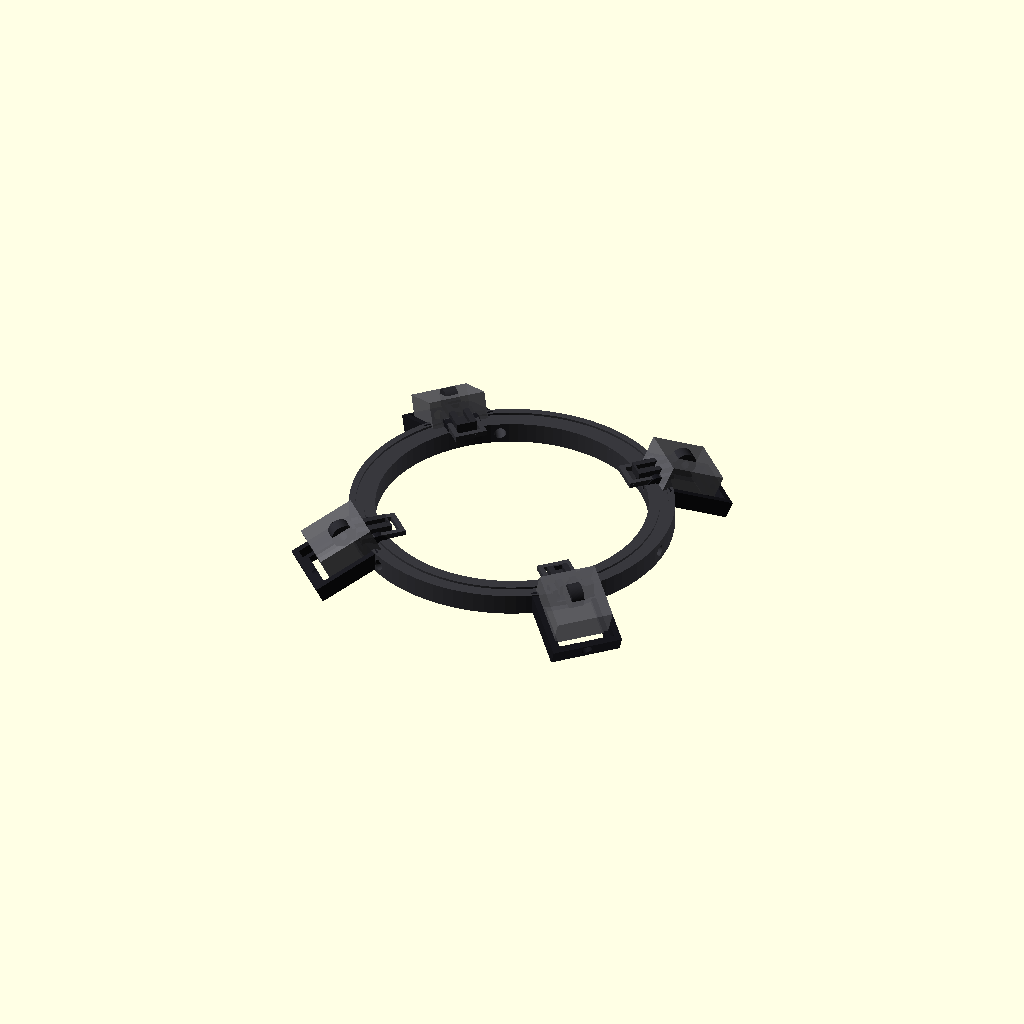
Cell 1: rendered with the file's own defaults.
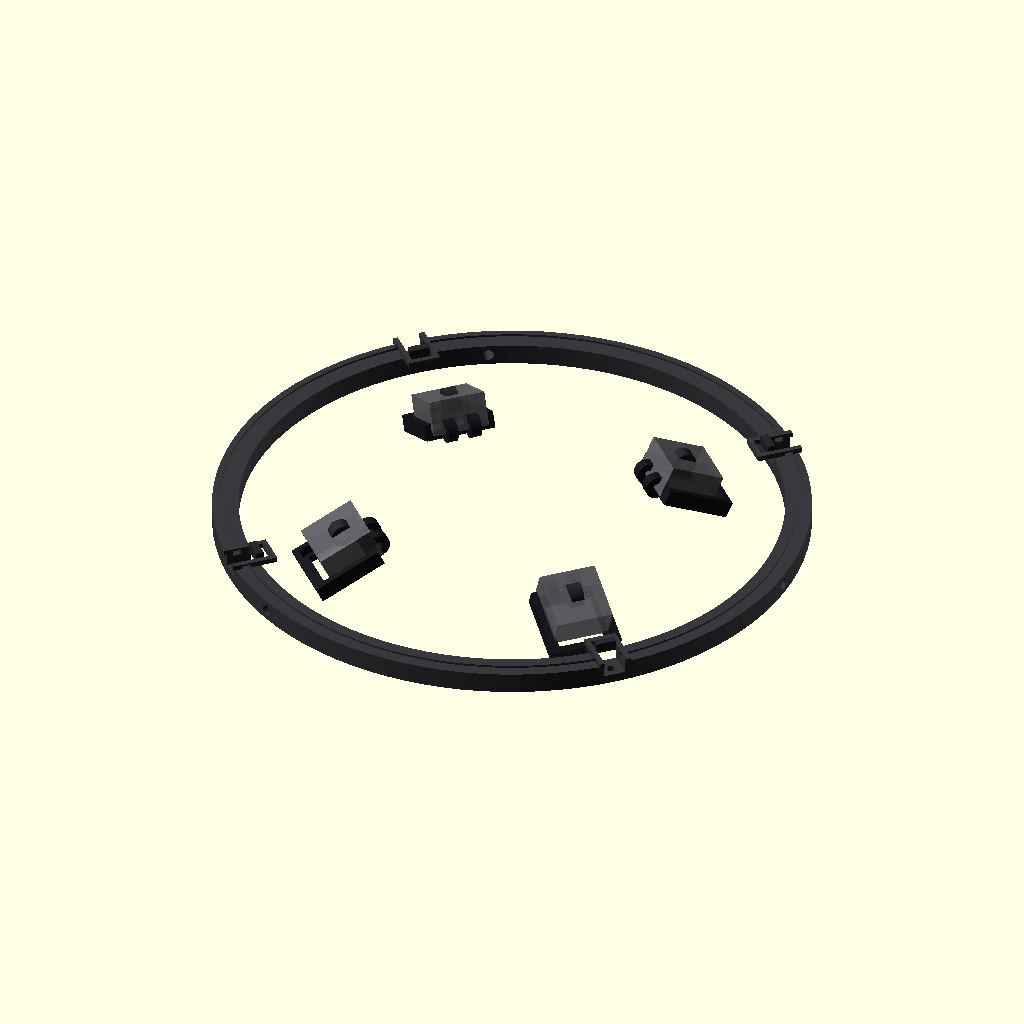
Cell 2 — ring_id set to 206, the other parameters unchanged.
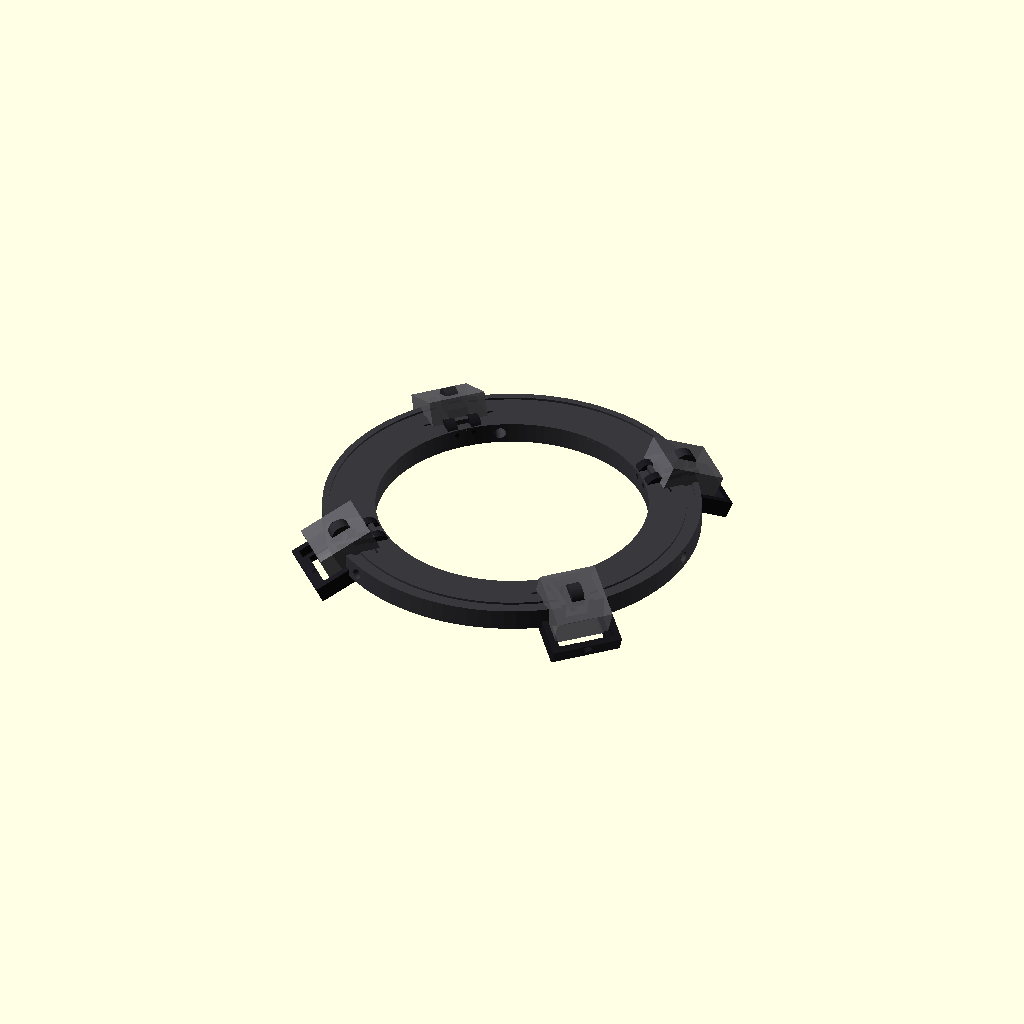
Cell 3: ring_wall_radial = 20 (everything else at default).
All cells are drawn from one camera (rotation 55°, 0°, 25°, orthographic, colour scheme Cornfield), so only the parameter changes between them.
The OpenSCAD source (cad/history/microscope_led_head_v014_arm_plus5mm.scad):

/*
  PC SERVICE - Luz LED profesional para microscopio
  Cabezal modular paramétrico V0.14
  OpenSCAD

  Cambios V0.11:
  - BASE GENERAL: V0.9.
  - POD: copia literal de V0.6.1, incluyendo TODOS sus parámetros asociados.
  - El pod NO fue rediseñado ni reinterpretado.
  - 4 módulos LED nuevamente separados EXACTAMENTE 90°.
  - Fase angular configurable; default 45° -> 45/135/225/315°.
  - Pod restaurado al concepto original de bandeja deslizante.
  - La horquilla M3 ahora se une por DEBAJO y DETRÁS de la bandeja.
  - Se elimina por completo la protuberancia que invadía el pocket del disipador.
  - Los agujeros M4 de fijación siguen directamente en la pared del aro,
    sin bosses/guías salientes.
  - Encastres aro-brazo siguen abiertos hacia el exterior para permitir
    deslizamiento limpio.
*/

part = "assembly";       // "assembly", "ring", "arm", "pod", "print_plate"
exploded = 0;
$fn = 96;

// ============================================================
// PARÁMETROS PRINCIPALES
// ============================================================

// Aro
ring_id              = 103.0;
ring_wall_radial     = 10.0;
ring_od              = ring_id + 2*ring_wall_radial;
ring_h               = 8.0;

// Tornillos radiales de fijación al microscopio
scope_screw_angles   = [0,120,240];
scope_screw_hole     = 4.4;     // M4 con holgura
scope_screw_length   = 23.0;

// LEDs / brazos: SIEMPRE separados 90°
led_phase            = 45.0;    // rotación global del conjunto de 4 LEDs
arm_angles           = [led_phase,
                        led_phase+90,
                        led_phase+180,
                        led_phase+270];

// Óptica
cob_center_radius    = 68.0;
pod_tilt             = 25.0;
pod_drop             = 10.0;

// Disipador
heatsink_w           = 22.0;
heatsink_l           = 22.0;
heatsink_h           = 13.0;    // EDITAR si tu disipador real difiere
heatsink_clearance   = 0.30;    // por lado
pocket_w             = heatsink_w + 2*heatsink_clearance;
pocket_l             = heatsink_l + 2*heatsink_clearance;

// Unión aro -> brazo
arm_tongue_w         = 8.0;
arm_tongue_l         = 13.0;
arm_tongue_t         = 4.0;
slot_clearance_xy    = 0.30;
arm_slot_w           = arm_tongue_w + 2*slot_clearance_xy;
arm_slot_l           = arm_tongue_l + 0.6;
arm_slot_depth       = arm_tongue_t + 0.40;

// Bloqueo brazo -> aro
arm_lock_hole        = 3.3;     // M3
arm_lock_offset      = 4.0;

// Brazo
arm_w                = 10.0;
arm_t                = 5.0;
arm_pivot_r          = 63.5;
arm_pivot_hole       = 3.3;
arm_pivot_ear_d      = 9.0;
arm_pivot_ear_t      = 5.0;

// Pod / bandeja deslizante
pod_wall             = 2.4;
pod_back             = 2.8;
pod_rail_h           = 5.0;
pod_outer_w          = pocket_w + 2*pod_wall;
pod_outer_l          = pocket_l + 2*pod_wall;

// Apertura frontal del pod para insertar/deslizar el disipador.
// El disipador entra desde el lado exterior (+X local).
pod_front_open       = true;

// Horquilla de articulación
pod_fork_t           = 4.0;
pod_fork_gap         = arm_pivot_ear_t + 0.40;
pod_pivot_hole       = 3.3;
pod_pivot_ear_d      = 9.0;

// Cuello compacto: NO sobresale hacia la zona del disipador.
pod_neck_l           = 4.0;
pod_neck_h           = 3.0;

// Cable
wire_channel_w       = 3.2;
wire_channel_d       = 1.8;
pod_wire_hole        = 4.0;

pod_side_h           = 5.0;
diffuser_enable      = true;
diffuser_slot        = 1.2;
diffuser_gap         = 5.0;
fork_gap             = arm_pivot_ear_t + 0.35;
fork_t               = 4.0;
fork_hole            = 3.3;
fork_outer_w         = fork_gap + 2*fork_t;
// ============================================================
// UTILIDADES
// ============================================================

module radial(angle, r=0, z=0){
    rotate([0,0,angle])
        translate([r,0,z])
            children();
}

// ============================================================
// ARO CENTRAL
// ============================================================

module ring_body(){
    difference(){
        union(){
            // Aro simple
            difference(){
                cylinder(h=ring_h, d=ring_od);
                translate([0,0,-0.5])
                    cylinder(h=ring_h+1, d=ring_id);
            }

            // Refuerzo bajo cada ranura de brazo.
            // No forma paredes laterales que bloqueen la entrada.
            for(a = arm_angles){
                rotate([0,0,a])
                    translate([ring_od/2 - arm_slot_l/2 - 1.0,
                               0,
                               ring_h + 1.0])
                        cube([arm_slot_l+4,
                              arm_slot_w+4,
                              2.0],
                             center=true);
            }
        }

        // Agujeros M4 radiales directos
        for(a = scope_screw_angles){
            rotate([0,0,a])
                translate([ring_od/2,0,ring_h/2])
                    rotate([0,90,0])
                        cylinder(h=ring_wall_radial*2 + 6,
                                 d=scope_screw_hole,
                                 center=true);
        }

        // Ranuras abiertas al borde exterior
        for(a = arm_angles){
            rotate([0,0,a])
                translate([ring_od/2 - arm_slot_l/2 + 1.0,
                           0,
                           ring_h - arm_slot_depth/2 + 1.1])
                    cube([arm_slot_l+4.0,
                          arm_slot_w,
                          arm_slot_depth+2.5],
                         center=true);

            // Agujero M3 vertical de bloqueo.
            // Está radialmente desplazado respecto al M4, por lo que aun
            // en posiciones angulares próximas no cruza el agujero radial.
            rotate([0,0,a])
                translate([ring_od/2 - arm_lock_offset,
                           0,
                           ring_h/2])
                    cylinder(h=ring_h+6,
                             d=arm_lock_hole,
                             center=true);
        }

        // Canaleta superior circular para cableado
        translate([0,0,ring_h-wire_channel_d/2+0.05])
            difference(){
                cylinder(h=wire_channel_d+0.2,
                         d=ring_od-5);
                cylinder(h=wire_channel_d+0.4,
                         d=ring_od-5-2*wire_channel_w);
            }
    }
}

// ============================================================
// BRAZO
// ============================================================

module arm_part(){
    /*
      V0.14 - brazo extendido 5 mm hacia el pivote.

      Cambio:
      - Se mantiene la posición del agujero M3 que fija el brazo al aro.
      - Se desplazan 5 mm hacia afuera el cuello central y el cilindro del pivote.
      - Resultado: mayor separación entre el tornillo aro-brazo y la articulación pod-brazo.
    */

    base_r_local = ring_od/2 - arm_tongue_l + 1.0;

    // Posición anterior del pivote + 5 mm hacia afuera
    pivot_x = (arm_pivot_r - base_r_local) + 5.0;

    // Cuello central
    neck_len = 5.0;
    neck_w   = 5.0;

    wide_end_x = pivot_x - neck_len;
    wide_len   = max(3.0, wide_end_x);

    difference(){
        union(){
            // Barra principal extendida
            translate([wide_len/2, 0, arm_tongue_t/2])
                cube([wide_len,
                      arm_tongue_w,
                      arm_tongue_t],
                     center=true);

            // Cuello central
            translate([wide_end_x + neck_len/2,
                       0,
                       arm_t/2])
                cube([neck_len,
                      neck_w,
                      arm_t],
                     center=true);

            // Cilindro del pivote
            translate([pivot_x,0,arm_t/2])
                rotate([90,0,0])
                    cylinder(h=arm_pivot_ear_t,
                             d=arm_pivot_ear_d,
                             center=true);
        }

        // Agujero M3 aro-brazo:
        // CONSERVA la posición original, no se desplaza.
        lock_x = arm_tongue_l - arm_lock_offset;
        translate([lock_x,0,0])
            cylinder(h=12,
                     d=arm_lock_hole,
                     center=true);

        // Agujero M3 del pivote
        translate([pivot_x,0,arm_t/2])
            rotate([90,0,0])
                cylinder(h=arm_pivot_ear_t+4,
                         d=arm_pivot_hole,
                         center=true);

        // Canaleta sobre la barra principal
        if(wide_len > 4)
            translate([wide_len/2,
                       0,
                       arm_tongue_t-wire_channel_d/2+0.05])
                cube([max(3,wide_len-1.5),
                      wire_channel_w,
                      wire_channel_d+0.2],
                     center=true);
    }
}

module pod_tray(){
    /*
      Sistema local:
      - X = radial hacia afuera
      - Y = tangencial
      - Z = vertical
      - cara del LED apunta aproximadamente hacia -Z,
        inclinada pod_tilt hacia -X (centro del microscopio).
    */

    difference(){
        union(){
            // Bandeja / respaldo
            translate([6,0,0])
                cube([pod_outer_l, pod_outer_w, pod_back], center=true);

            // Labios laterales de retención del disipador
            for(s=[-1,1]){
                translate([6, s*(pocket_w/2 + pod_wall/2), pod_side_h/2])
                    cube([pod_outer_l, pod_wall, pod_side_h], center=true);
            }

            // Labio posterior
            translate([6 + pod_outer_l/2 - pod_wall/2,0,pod_side_h/2])
                cube([pod_wall, pod_outer_w, pod_side_h], center=true);

            // Horquilla doble del pivote en el lado interior
            for(s=[-1,1]){
                translate([-pod_outer_l/2 + 4.5,
                           s*(fork_gap/2 + fork_t/2),
                           1.5])
                    rotate([90,0,0])
                        cylinder(h=fork_t,
                                 d=9.0,
                                 center=true);
            }

            // V0.6 corregida:
            // Se eliminó el puente de unión horquilla-bandeja que sobresalía
            // dentro de la zona útil del pod e interfería con el montaje.
            // La horquilla queda unida por sus propias orejas al cuerpo del pod.
        }

        // Hueco central para reducir plástico detrás del disipador
        translate([6,0,-0.2])
            cube([pocket_l-4, pocket_w-4, pod_back+1], center=true);

        // Agujeros M3 de la horquilla
        for(s=[-1,1]){
            translate([-pod_outer_l/2 + 4.5,
                       s*(fork_gap/2 + fork_t/2),
                       1.5])
                rotate([90,0,0])
                    cylinder(h=fork_t+3, d=fork_hole, center=true);
        }

        // Paso de cable
        translate([6 + pod_outer_l/2 - 3,0,2.5])
            rotate([0,90,0])
                cylinder(h=8, d=pod_wire_hole, center=true);

        // Ranura opcional para difusor en el frente
        if(diffuser_enable){
            translate([6 - pod_outer_l/2 + diffuser_gap,0,-0.1])
                cube([diffuser_slot, pocket_w+1.0, pod_back+2], center=true);
        }
    }
}

module pod_part(){
    rotate([0,pod_tilt,0])
        pod_tray();
}

// ============================================================
// ENSAMBLE
// ============================================================

module assembled(){
    color([0.22,0.22,0.24])
        ring_body();

    for(a = arm_angles){
        base_r = ring_od/2 - arm_tongue_l + 1.0;

        color([0.16,0.16,0.18])
            radial(a,
                   base_r + exploded,
                   ring_h)
                arm_part();

        color([0.10,0.10,0.12])
            radial(a,
                   arm_pivot_r + exploded*1.5,
                   ring_h + arm_t/2 - pod_drop)
                pod_part();

        // Disipador conceptual dentro del canal
        color([0.38,0.38,0.40,0.85])
            radial(a,
                   cob_center_radius + exploded*1.8,
                   ring_h - pod_drop + heatsink_h/2 + pod_back/2)
                rotate([0,pod_tilt,0])
                    cube([heatsink_l,
                          heatsink_w,
                          heatsink_h],
                         center=true);

        // COB conceptual
        color([1.0,0.75,0.08])
            radial(a,
                   cob_center_radius + exploded*1.8,
                   ring_h - pod_drop + pod_back/2 + 0.8)
                rotate([0,pod_tilt,0])
                    cube([13,13,1.0],
                         center=true);
    }
}

// ============================================================
// PLACA DE IMPRESIÓN
// ============================================================

module print_plate(){
    ring_body();

    for(i=[0:3])
        translate([145,-45+i*30,0])
            arm_part();

    for(i=[0:3])
        translate([-145,-55+i*38,8])
            rotate([0,-pod_tilt,0])
                pod_part();
}

// ============================================================
// SALIDA
// ============================================================

if(part=="assembly")
    assembled();
else if(part=="ring")
    ring_body();
else if(part=="arm")
    arm_part();
else if(part=="pod")
    pod_part();
else if(part=="print_plate")
    print_plate();
else
    assembled();
Customizer parameters (derived from the source; name, type, default, range or options):
part: string, default "assembly"
exploded: number, default 0
ring_id: number, default 103
ring_wall_radial: number, default 10
ring_h: number, default 8
scope_screw_angles: vector, default [0, 120, 240]
scope_screw_hole: number, default 4.4
scope_screw_length: number, default 23
led_phase: number, default 45
cob_center_radius: number, default 68
pod_tilt: number, default 25
pod_drop: number, default 10
heatsink_w: number, default 22
heatsink_l: number, default 22
heatsink_h: number, default 13
heatsink_clearance: number, default 0.3
arm_tongue_w: number, default 8
arm_tongue_l: number, default 13
arm_tongue_t: number, default 4
slot_clearance_xy: number, default 0.3
arm_lock_hole: number, default 3.3
arm_lock_offset: number, default 4
arm_w: number, default 10
arm_t: number, default 5
arm_pivot_r: number, default 63.5
arm_pivot_hole: number, default 3.3
arm_pivot_ear_d: number, default 9
arm_pivot_ear_t: number, default 5
pod_wall: number, default 2.4
pod_back: number, default 2.8
pod_rail_h: number, default 5
pod_front_open: bool, default true
pod_fork_t: number, default 4
pod_pivot_hole: number, default 3.3
pod_pivot_ear_d: number, default 9
pod_neck_l: number, default 4
pod_neck_h: number, default 3
wire_channel_w: number, default 3.2
wire_channel_d: number, default 1.8
pod_wire_hole: number, default 4
pod_side_h: number, default 5
diffuser_enable: bool, default true
diffuser_slot: number, default 1.2
diffuser_gap: number, default 5
fork_t: number, default 4
fork_hole: number, default 3.3
